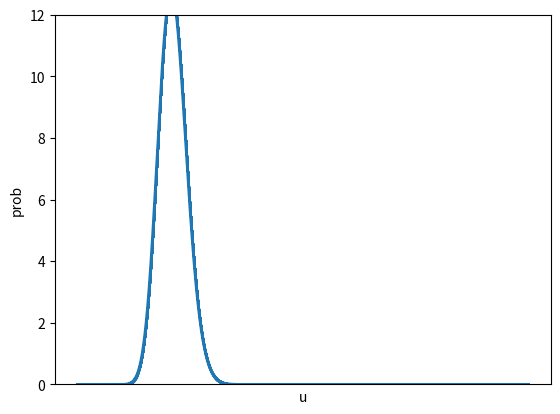

This chart was generated by the following Python code:
import numpy as np
import matplotlib.pyplot as plt
import matplotlib.ticker as mt
from scipy.special import gamma, comb
from random import shuffle


class ProbabilisticAnalyser:

    def __init__(self, u):
        self.obs = []
        self.count = 165
        self.heads = 0
        for i in range(165):
            x = 1 if (i <= int(u * 165)) else 0
            self.obs.append(x)
            self.heads += x
        shuffle(self.obs)
        print(self.obs)
        
    def beta_plotter(self, a, b, idx):
        prob, xs, u = [], [], 0
        norm_fac = (gamma(a+b)/(gamma(a)*gamma(b)))
        while u <= 1:
            pval = norm_fac * (u ** (a-1)) * ((1-u) ** (b-1))
            prob.append(pval)
            xs.append(u)
            u += 1e-5

        # plotting the graphs
        plt.figure(1)
        ax = plt.gca()
        ax.set_ylim(0, 12)
        plt.xlabel("u")
        plt.ylabel("prob")
        ax.xaxis.set_major_locator(mt.FixedLocator([i*0.1 for i in range(1, 1)]))
        ax.plot(xs, prob, linewidth=2, marker='.', markersize=0.25)
        plt.savefig("Fig_" + str(idx) + ".png")
        # plt.close(1)

    def sequential_bayesian(self):
        count = 0
        a, b = 2, 3
        for ob in self.obs:
            print("mean =", (a/(a+b)))
            # self.beta_plotter(a, b, count)
            if ob == 0:
                a, b = a, b+1
            if ob == 1:
                a, b = a+1, b
            count += 1
        print("final mean =", (a/(a+b)))
        # self.beta_plotter(a, b, count)

    def concurrent_bayesian(self):
        a, b = 2, 3
        m, N = self.heads, self.count
        a += m
        b += N-m
        print("final mean =", (a/(a+b)))
        self.beta_plotter(a, b, 0)

analyser = ProbabilisticAnalyser(0.20)
analyser.sequential_bayesian()
analyser.concurrent_bayesian()

